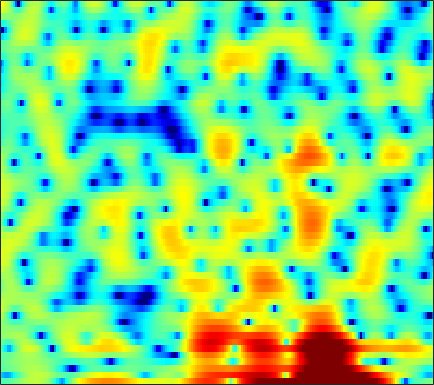

The table this chart was drawn from, first rows:
-2.2562, -2.2313, -2.1117, -1.8727, -1.6169, -1.2227, -0.75586, -0.37173, 0.14799, 0.69373, 1.193, 1.5409, 1.9468, 2.2727, 2.4576, 2.6263, 2.6583, 2.6139, 2.4361, 2.0929, 1.5755, 1.0601, 0.18331, -0.96158
-7.258, -8.299, -9.311, -9.282, -8.464, -6.79, -5, -3.755, -2.29, -1.046, -0.01601, 0.6397, 1.366, 1.934, 2.259, 2.57, 2.747, 2.793, 2.744, 2.578, 2.296, 2.024, 1.583, 1.067
-1.64, -1.518, -1.319, -1.08, -0.8685, -0.5431, -0.1807, 0.1087, 0.4965, 0.8666, 1.212, 1.442, 1.698, 1.887, 1.977, 2.029, 1.994, 1.913, 1.725, 1.442, 1.062, 0.7065, 0.1321, -0.5506
-1.498, -1.22, -0.8775, -0.5586, -0.3271, -0.03171, 0.2592, 0.4729, 0.7308, 0.9604, 1.155, 1.272, 1.378, 1.423, 1.417, 1.354, 1.23, 1.099, 0.8795, 0.6066, 0.2924, 0.03198, -0.3374, -0.728
-1.355, -1.312, -1.228, -1.071, -0.8834, -0.5448, -0.1141, 0.2404, 0.7103, 1.139, 1.495, 1.698, 1.867, 1.907, 1.856, 1.667, 1.344, 1.018, 0.4842, -0.1466, -0.8348, -1.334, -1.897, -2.261
-2.024, -3.473, -6.041, -8.856, -9.299, -6.548, -3.356, -1.45, 0.491, 1.871, 2.816, 3.29, 3.646, 3.724, 3.614, 3.255, 2.652, 2.032, 0.943, -0.5014, -2.452, -4.441, -8.471, -17.18
-0.9828, -1.461, -2.182, -2.663, -2.619, -1.941, -0.828, 0.04907, 1.056, 1.798, 2.224, 2.328, 2.184, 1.734, 1.205, 0.2898, -0.7733, -1.587, -2.538, -3.166, -3.475, -3.53, -3.405, -3
0.265, 0.5839, 0.8826, 1.112, 1.255, 1.431, 1.596, 1.684, 1.724, 1.641, 1.379, 1.021, 0.2982, -0.7876, -1.909, -3.952, -6.944, -10.34, -18.37, -17.78, -10.34, -7.248, -4.468, -2.469
0.4691, 0.5506, 0.5767, 0.5487, 0.5048, 0.4354, 0.3675, 0.319, 0.2501, 0.1526, 0.002754, -0.1629, -0.4692, -0.8861, -1.272, -1.857, -2.441, -2.814, -3.086, -3.022, -2.621, -2.16, -1.431, -0.6495
0.8141, 0.3663, -0.3398, -1.127, -1.728, -2.427, -2.862, -2.931, -2.686, -2.183, -1.595, -1.166, -0.6801, -0.3175, -0.1239, 0.03805, 0.1304, 0.1688, 0.2101, 0.2527, 0.3092, 0.3779, 0.504, 0.6613
2.165, 1.263, -0.3134, -2.502, -4.761, -9.349, -18.75, -18.06, -9.304, -5.068, -2.461, -1.088, 0.2376, 1.141, 1.614, 2.016, 2.209, 2.236, 2.13, 1.897, 1.559, 1.26, 0.8339, 0.4067
3.278, 2.695, 1.755, 0.6603, -0.2077, -1.273, -1.926, -1.972, -1.45, -0.5556, 0.4054, 1.057, 1.763, 2.262, 2.497, 2.624, 2.528, 2.307, 1.806, 1.053, 0.005665, -0.9965, -2.669, -4.728
2.514, 2.386, 2.173, 1.93, 1.746, 1.535, 1.384, 1.331, 1.342, 1.427, 1.554, 1.649, 1.752, 1.8, 1.772, 1.636, 1.351, 1.024, 0.3957, -0.4924, -1.7, -2.869, -4.837, -7.391
1.05, 1.311, 1.59, 1.768, 1.834, 1.842, 1.772, 1.678, 1.511, 1.325, 1.143, 1.022, 0.8969, 0.8181, 0.7781, 0.7297, 0.6515, 0.545, 0.3063, -0.08546, -0.6308, -1.144, -1.954, -2.851
-0.7991, 0.1282, 1.029, 1.591, 1.805, 1.836, 1.614, 1.293, 0.6816, -0.0899, -0.9412, -1.522, -2.054, -2.136, -1.874, -1.244, -0.4997, 0.02079, 0.5846, 0.961, 1.139, 1.143, 0.98, 0.6711
-0.9792, 0.1691, 1.186, 1.708, 1.826, 1.639, 1.065, 0.3689, -0.9511, -2.852, -5.62, -8.684, -15.54, -16.9, -10.81, -5.968, -2.963, -1.36, 0.2147, 1.325, 2.062, 2.414, 2.653, 2.651
1.051, 1.366, 1.585, 1.534, 1.311, 0.7654, -0.06509, -0.8609, -2.132, -3.583, -5.119, -6.185, -7.101, -6.994, -6.164, -4.536, -2.802, -1.608, -0.2403, 0.8406, 1.637, 2.058, 2.413, 2.519
2.665, 2.563, 2.265, 1.744, 1.181, 0.2002, -1.061, -2.172, -3.803, -5.421, -6.651, -7.069, -6.826, -5.905, -4.959, -3.611, -2.282, -1.368, -0.2828, 0.5997, 1.281, 1.661, 1.987, 2.109
3.845, 3.669, 3.243, 2.562, 1.853, 0.5954, -1.1, -2.758, -5.728, -10.27, -19.72, -27.38, -12.97, -8.095, -5.837, -3.688, -2.127, -1.213, -0.2609, 0.462, 0.9912, 1.274, 1.498, 1.581
4.061, 4.029, 3.797, 3.348, 2.861, 1.988, 0.8719, -0.113, -1.566, -3.014, -4.115, -4.49, -4.312, -3.634, -3.029, -2.279, -1.659, -1.283, -0.9028, -0.6261, -0.4404, -0.3642, -0.3303, -0.3824
3.587, 3.775, 3.857, 3.758, 3.579, 3.213, 2.719, 2.287, 1.656, 1.022, 0.4234, 0.022, -0.4557, -0.9106, -1.258, -1.754, -2.29, -2.705, -3.199, -3.552, -3.719, -3.739, -3.703, -3.762
3.031, 3.359, 3.641, 3.765, 3.775, 3.707, 3.55, 3.381, 3.083, 2.697, 2.216, 1.772, 1.04, 0.09186, -0.7974, -2.292, -4.26, -6.115, -8.992, -11.32, -10.99, -9.593, -7.894, -6.917
2.263, 2.471, 2.619, 2.704, 2.751, 2.838, 2.962, 3.06, 3.158, 3.158, 3.003, 2.757, 2.213, 1.387, 0.5328, -1.003, -3.091, -5.115, -8.426, -11.23, -10.78, -9.126, -7.265, -6.143
0.7305, 0.311, -0.4613, -1.221, -1.512, -1.284, -0.4214, 0.4005, 1.455, 2.306, 2.878, 3.121, 3.2, 3.002, 2.674, 2.045, 1.232, 0.5483, -0.35, -1.113, -1.608, -1.871, -2.156, -2.493
-0.8999, -2.24, -5.085, -10.34, -19.78, -14.97, -6.984, -3.899, -1.228, 0.5546, 1.8, 2.468, 3.087, 3.433, 3.543, 3.532, 3.353, 3.136, 2.744, 2.254, 1.687, 1.187, 0.4139, -0.5565
-0.1698, -0.9932, -2.302, -3.626, -4.277, -4.385, -3.681, -2.907, -1.809, -0.7497, 0.2207, 0.8826, 1.665, 2.308, 2.7, 3.055, 3.234, 3.255, 3.132, 2.842, 2.347, 1.866, 1.033, -0.06147
1.679, 1.242, 0.5148, -0.3256, -0.9865, -1.86, -2.687, -3.219, -3.64, -3.519, -2.771, -1.927, -0.6891, 0.4729, 1.211, 1.976, 2.503, 2.736, 2.862, 2.785, 2.517, 2.189, 1.57, 0.7693
3.239, 2.872, 2.146, 1.143, 0.1408, -1.59, -4.024, -6.606, -12.13, -18.63, -10.78, -6.805, -3.441, -1.277, -0.1519, 0.9231, 1.608, 1.932, 2.157, 2.196, 2.123, 1.98, 1.71, 1.33
3.791, 3.546, 2.999, 2.192, 1.397, 0.07829, -1.523, -2.853, -4.486, -5.204, -4.622, -3.682, -2.36, -1.271, -0.6946, -0.2117, -0.04229, -0.05518, -0.217, -0.4121, -0.5357, -0.5393, -0.3828, -0.1548
3.739, 3.646, 3.361, 2.902, 2.478, 1.821, 1.128, 0.6323, 0.076, -0.3219, -0.5215, -0.5806, -0.6411, -0.7733, -0.9642, -1.463, -2.282, -3.161, -4.672, -6.399, -7.647, -7.465, -5.933, -3.983
3.382, 3.311, 3.089, 2.758, 2.468, 2.055, 1.639, 1.343, 0.989, 0.6728, 0.3822, 0.1574, -0.1906, -0.6735, -1.16, -2.042, -3.284, -4.581, -7.008, -10.73, -15.86, -15.17, -9.68, -5.815
2.651, 2.414, 1.975, 1.457, 1.04, 0.5368, 0.1459, -0.05463, -0.2121, -0.2697, -0.333, -0.4118, -0.5803, -0.8575, -1.175, -1.687, -2.33, -2.866, -3.577, -4.132, -4.295, -4.013, -3.181, -2.007
1.905, 1.339, 0.3081, -0.9911, -2.096, -3.449, -4.17, -4.117, -3.473, -2.634, -1.931, -1.585, -1.362, -1.371, -1.485, -1.725, -1.992, -2.087, -2.043, -1.749, -1.208, -0.679, 0.08343, 0.876
1.794, 1.016, -0.5614, -3.006, -5.728, -12.03, -35.9, -14.05, -7.58, -4.572, -2.909, -2.205, -1.876, -2.089, -2.529, -3.471, -4.497, -4.952, -4.563, -3.1, -1.273, 0.004638, 1.475, 2.596
1.518, 1.149, 0.3285, -0.868, -1.913, -3.277, -4.048, -4.024, -3.426, -2.712, -2.211, -2.042, -2.151, -2.769, -3.716, -5.841, -9.931, -16.39, -15.21, -6.713, -2.291, -0.121, 1.959, 3.325
-0.4209, -0.1505, -0.05002, -0.2257, -0.4962, -0.9716, -1.505, -1.915, -2.436, -2.9, -3.284, -3.508, -3.628, -3.629, -3.642, -3.673, -3.676, -3.461, -2.627, -1.221, 0.4011, 1.515, 2.7, 3.498
-2.788, -1.957, -1.27, -0.9884, -1.033, -1.391, -2.129, -2.938, -4.424, -6.431, -8.728, -9.929, -9.364, -7.082, -5.298, -3.351, -1.769, -0.7527, 0.4435, 1.51, 2.422, 3.011, 3.59, 3.888
-4.199, -3.189, -2.281, -1.812, -1.722, -1.964, -2.631, -3.449, -5.068, -7.511, -10.94, -13.4, -11.95, -7.897, -5.411, -2.874, -0.9479, 0.1909, 1.422, 2.377, 3.092, 3.475, 3.787, 3.864
-4.251, -3.529, -2.795, -2.334, -2.163, -2.163, -2.387, -2.692, -3.22, -3.756, -4.138, -4.171, -3.78, -2.927, -2.104, -0.9544, 0.1434, 0.8712, 1.699, 2.344, 2.806, 3.021, 3.144, 3.084
-3.734, -3.261, -2.756, -2.407, -2.239, -2.129, -2.116, -2.144, -2.184, -2.155, -2.021, -1.813, -1.4, -0.8423, -0.3608, 0.3127, 0.9557, 1.397, 1.878, 2.227, 2.425, 2.475, 2.408, 2.194
-3.038, -2.661, -2.297, -2.08, -2.016, -2.037, -2.144, -2.229, -2.283, -2.198, -1.898, -1.536, -0.8951, -0.1652, 0.3849, 1.091, 1.678, 2.031, 2.359, 2.511, 2.471, 2.327, 1.993, 1.525
-2.078, -1.676, -1.342, -1.279, -1.423, -1.884, -2.636, -3.348, -4.295, -4.776, -4.263, -3.292, -1.681, -0.1194, 0.9004, 1.994, 2.8, 3.199, 3.483, 3.469, 3.167, 2.742, 1.927, 0.8599
-1.553, -0.9835, -0.5252, -0.4554, -0.6891, -1.474, -2.968, -4.806, -9.05, -20.87, -14.04, -7.47, -2.803, 0.0629, 1.585, 3.025, 3.968, 4.392, 4.607, 4.444, 3.901, 3.213, 1.858, -0.1429
-3.281, -2.461, -1.671, -1.217, -1.111, -1.283, -1.816, -2.402, -3.225, -3.631, -3.089, -2.114, -0.5437, 0.9383, 1.863, 2.816, 3.423, 3.675, 3.736, 3.497, 2.943, 2.332, 1.2, -0.3041
-5.666, -4.514, -3.255, -2.309, -1.778, -1.278, -0.9627, -0.7943, -0.6036, -0.3416, 0.02401, 0.3796, 0.8967, 1.418, 1.755, 2.086, 2.245, 2.241, 2.088, 1.769, 1.308, 0.8935, 0.3053, -0.2796
-6.543, -5.191, -3.686, -2.463, -1.701, -0.8775, -0.2311, 0.1519, 0.5578, 0.8769, 1.145, 1.316, 1.515, 1.646, 1.689, 1.64, 1.456, 1.2, 0.7056, 0.06205, -0.6257, -1.108, -1.514, -1.571
-5.972, -4.852, -3.39, -2.028, -1.154, -0.1936, 0.522, 0.9013, 1.24, 1.407, 1.474, 1.484, 1.486, 1.464, 1.417, 1.268, 0.9284, 0.4968, -0.4347, -1.874, -3.913, -5.78, -7.816, -6.917
-8.651, -6.804, -4.345, -2.36, -1.211, -0.1117, 0.5194, 0.7179, 0.6415, 0.2552, -0.3293, -0.7473, -1.084, -0.979, -0.6892, -0.2533, -0.03779, -0.119, -0.6696, -1.86, -3.915, -6.087, -8.891, -7.365
-12.28, -8.59, -5.181, -2.952, -1.804, -0.8399, -0.4996, -0.6442, -1.425, -2.993, -5.712, -8.709, -12.96, -10.07, -6.79, -3.825, -2.049, -1.254, -0.7003, -0.5406, -0.6429, -0.69, -0.5319, 0.05711
-4.395, -3.789, -2.771, -1.815, -1.238, -0.7565, -0.6549, -0.8656, -1.575, -2.861, -4.728, -6.342, -7.803, -7.012, -5.54, -3.643, -2.247, -1.511, -0.8728, -0.4768, -0.1777, 0.03515, 0.42, 0.9471
-1.772, -1.517, -1.062, -0.5592, -0.2051, 0.1664, 0.394, 0.4342, 0.3072, -0.01551, -0.4195, -0.7285, -1.009, -1.079, -1.034, -0.9335, -0.8905, -0.9475, -1.15, -1.456, -1.681, -1.733, -1.518, -0.967
-2.053, -1.805, -1.277, -0.5637, 0.01723, 0.77, 1.406, 1.78, 2.123, 2.313, 2.347, 2.292, 2.132, 1.847, 1.548, 0.9905, 0.1953, -0.6155, -2.037, -3.936, -6.284, -7.834, -8.079, -6.07
-6.73, -6.572, -5.135, -3.101, -1.639, 0.03913, 1.344, 2.108, 2.875, 3.388, 3.659, 3.729, 3.633, 3.322, 2.942, 2.206, 1.145, 0.08703, -1.794, -4.412, -8.169, -11.6, -12.49, -8.419
-17.92, -20.39, -10.75, -5.802, -3.385, -1.077, 0.5714, 1.508, 2.445, 3.082, 3.485, 3.636, 3.646, 3.455, 3.163, 2.582, 1.776, 1.032, -0.125, -1.382, -2.583, -3.248, -3.676, -3.544
-4.748, -4.647, -3.844, -2.624, -1.663, -0.5157, 0.4588, 1.067, 1.733, 2.257, 2.653, 2.849, 2.984, 2.945, 2.791, 2.419, 1.865, 1.34, 0.5325, -0.3375, -1.182, -1.754, -2.333, -2.674
0.4329, 0.36, 0.3185, 0.3116, 0.3184, 0.3415, 0.4038, 0.4976, 0.7437, 1.132, 1.581, 1.925, 2.301, 2.508, 2.537, 2.368, 1.946, 1.462, 0.592, -0.517, -1.772, -2.766, -3.924, -4.611
3.95, 3.579, 2.902, 2.007, 1.17, -0.1344, -1.545, -2.398, -2.724, -1.937, -0.5971, 0.4134, 1.515, 2.285, 2.625, 2.758, 2.512, 2.063, 1.068, -0.4852, -2.794, -5.251, -10.11, -15.26
5.233, 4.646, 3.572, 2.078, 0.5857, -2.179, -6.495, -12.32, -24.1, -9.155, -4.284, -2.115, -0.1444, 1.138, 1.758, 2.216, 2.291, 2.095, 1.485, 0.4461, -1.105, -2.56, -4.632, -5.78
